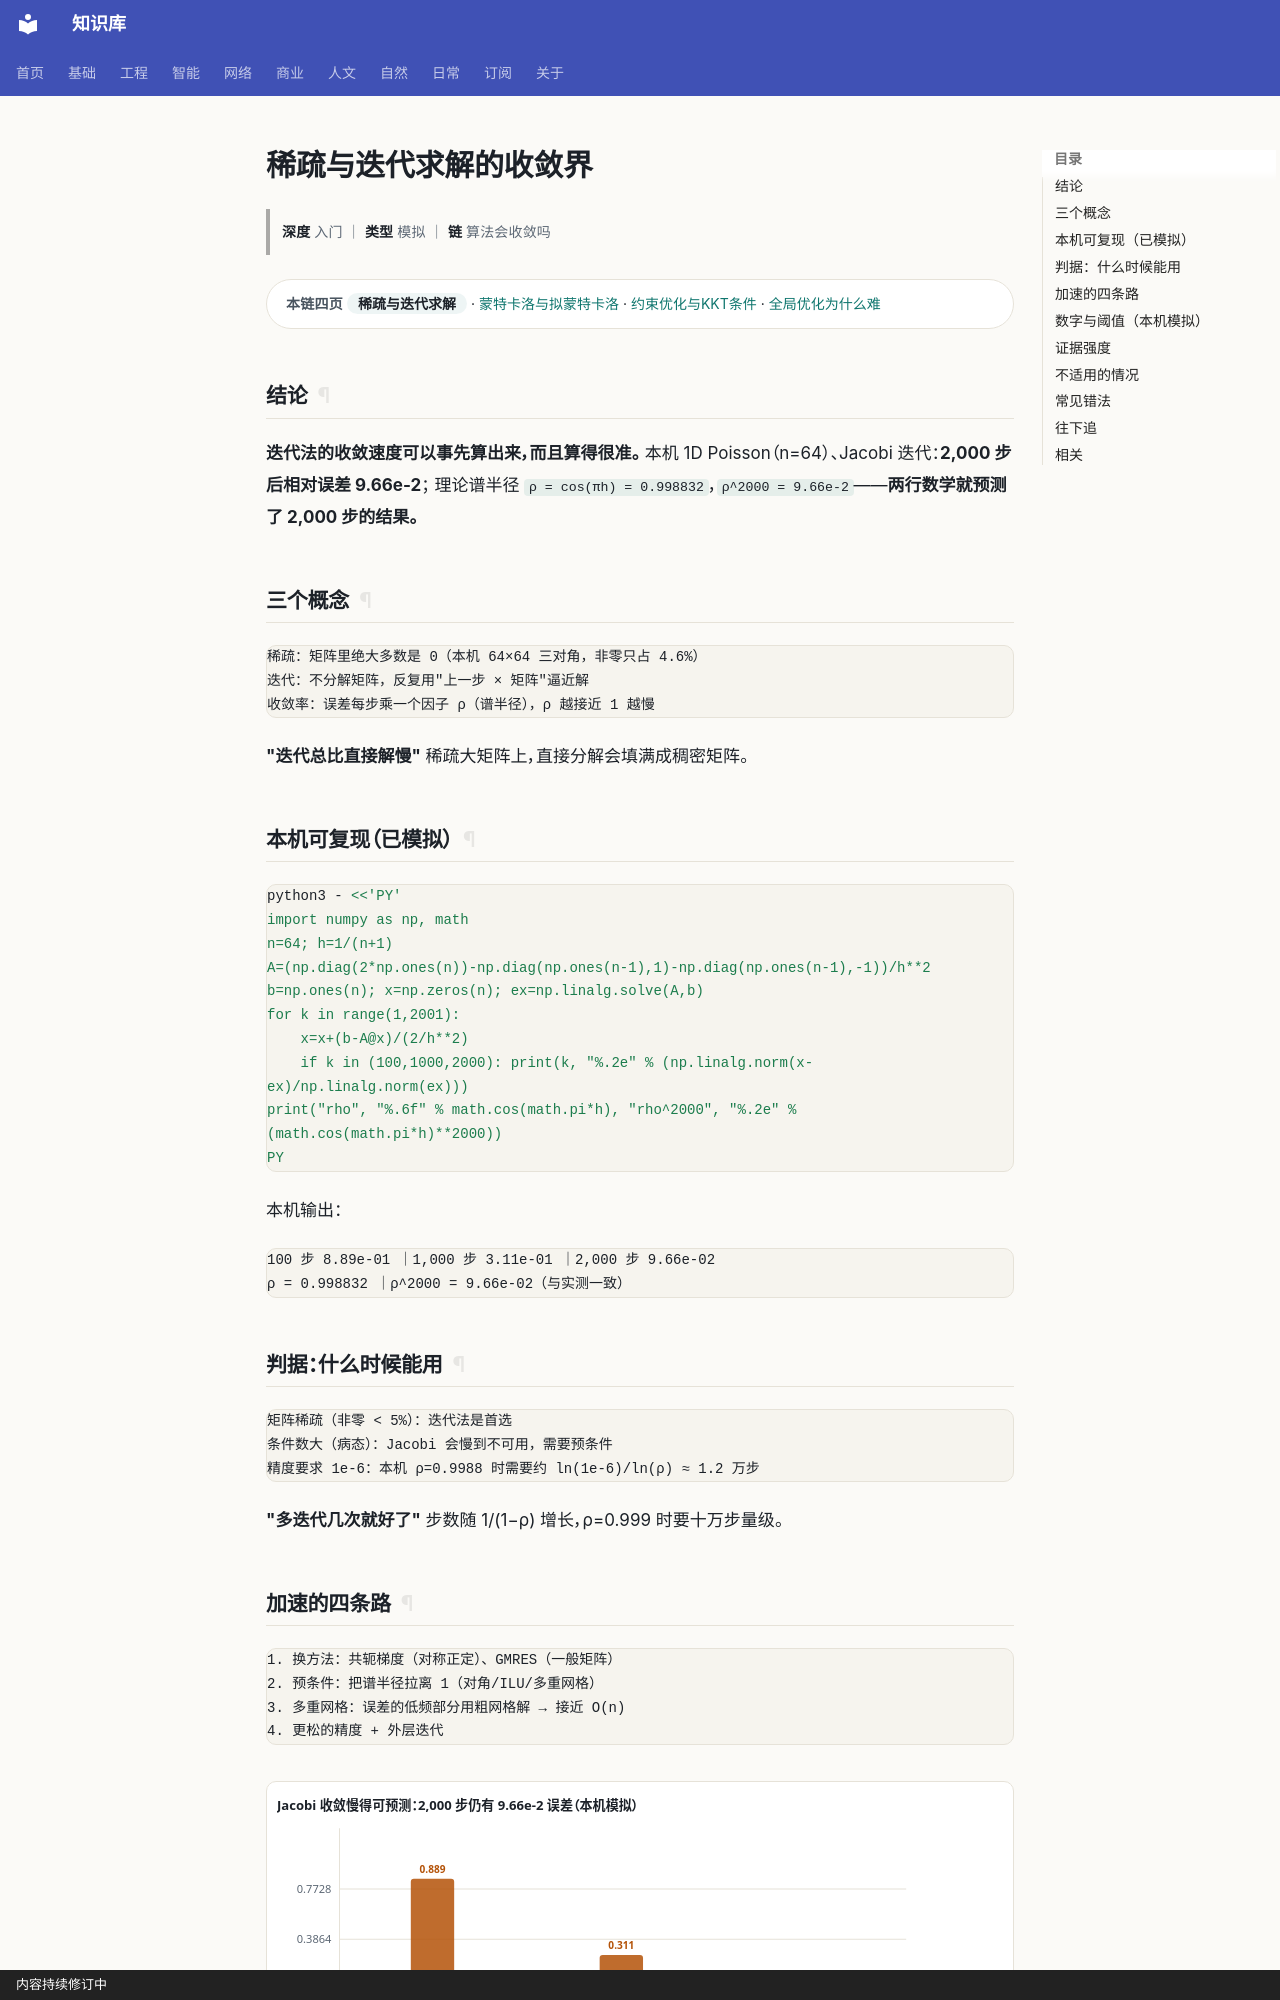

repository: gh503/kb · page: 基础/高等数学/稀疏与迭代求解/index.html · generator: mkdocs · copyright: 内容持续修订中

# 稀疏与迭代求解的收敛界

> **深度** 入门 ｜ **类型** 模拟 ｜ **链** 算法会收敛吗

<div class="kb-chain" markdown>
<span class="kb-chain__label">本链四页</span> <span class="kb-chain__now">稀疏与迭代求解</span> · [蒙特卡洛与拟蒙特卡洛](蒙特卡洛与拟蒙特卡洛.md) · [约束优化与KKT条件](约束优化与KKT条件.md) · [全局优化为什么难](全局优化为什么难.md)
</div>

## 结论

**迭代法的收敛速度可以事先算出来，而且算得很准。**
本机 1D Poisson（n=64）、Jacobi 迭代：**2,000 步后相对误差 9.66e-2**；
理论谱半径 `ρ = cos(πh) = 0.998832`，`ρ^2000 = 9.66e-2`——**两行数学就预测了 2,000 步的结果。**

## 三个概念

```text
稀疏：矩阵里绝大多数是 0（本机 64×64 三对角，非零只占 4.6%）
迭代：不分解矩阵，反复用"上一步 × 矩阵"逼近解
收敛率：误差每步乘一个因子 ρ（谱半径），ρ 越接近 1 越慢
```

**"迭代总比直接解慢"** 稀疏大矩阵上，直接分解会填满成稠密矩阵。

## 本机可复现（已模拟）

```bash
python3 - <<'PY'
import numpy as np, math
n=64; h=1/(n+1)
A=(np.diag(2*np.ones(n))-np.diag(np.ones(n-1),1)-np.diag(np.ones(n-1),-1))/h**2
b=np.ones(n); x=np.zeros(n); ex=np.linalg.solve(A,b)
for k in range(1,2001):
    x=x+(b-A@x)/(2/h**2)
    if k in (100,1000,2000): print(k, "%.2e" % (np.linalg.norm(x-ex)/np.linalg.norm(ex)))
print("rho", "%.6f" % math.cos(math.pi*h), "rho^2000", "%.2e" % (math.cos(math.pi*h)**2000))
PY
```

本机输出：

```text
100 步 8.89e-01 ｜1,000 步 3.11e-01 ｜2,000 步 9.66e-02
ρ = 0.998832 ｜ρ^2000 = 9.66e-02（与实测一致）
```

## 判据：什么时候能用

```text
矩阵稀疏（非零 < 5%）：迭代法是首选
条件数大（病态）：Jacobi 会慢到不可用，需要预条件
精度要求 1e-6：本机 ρ=0.9988 时需要约 ln(1e-6)/ln(ρ) ≈ 1.2 万步
```

**"多迭代几次就好了"** 步数随 1/(1−ρ) 增长，ρ=0.999 时要十万步量级。
